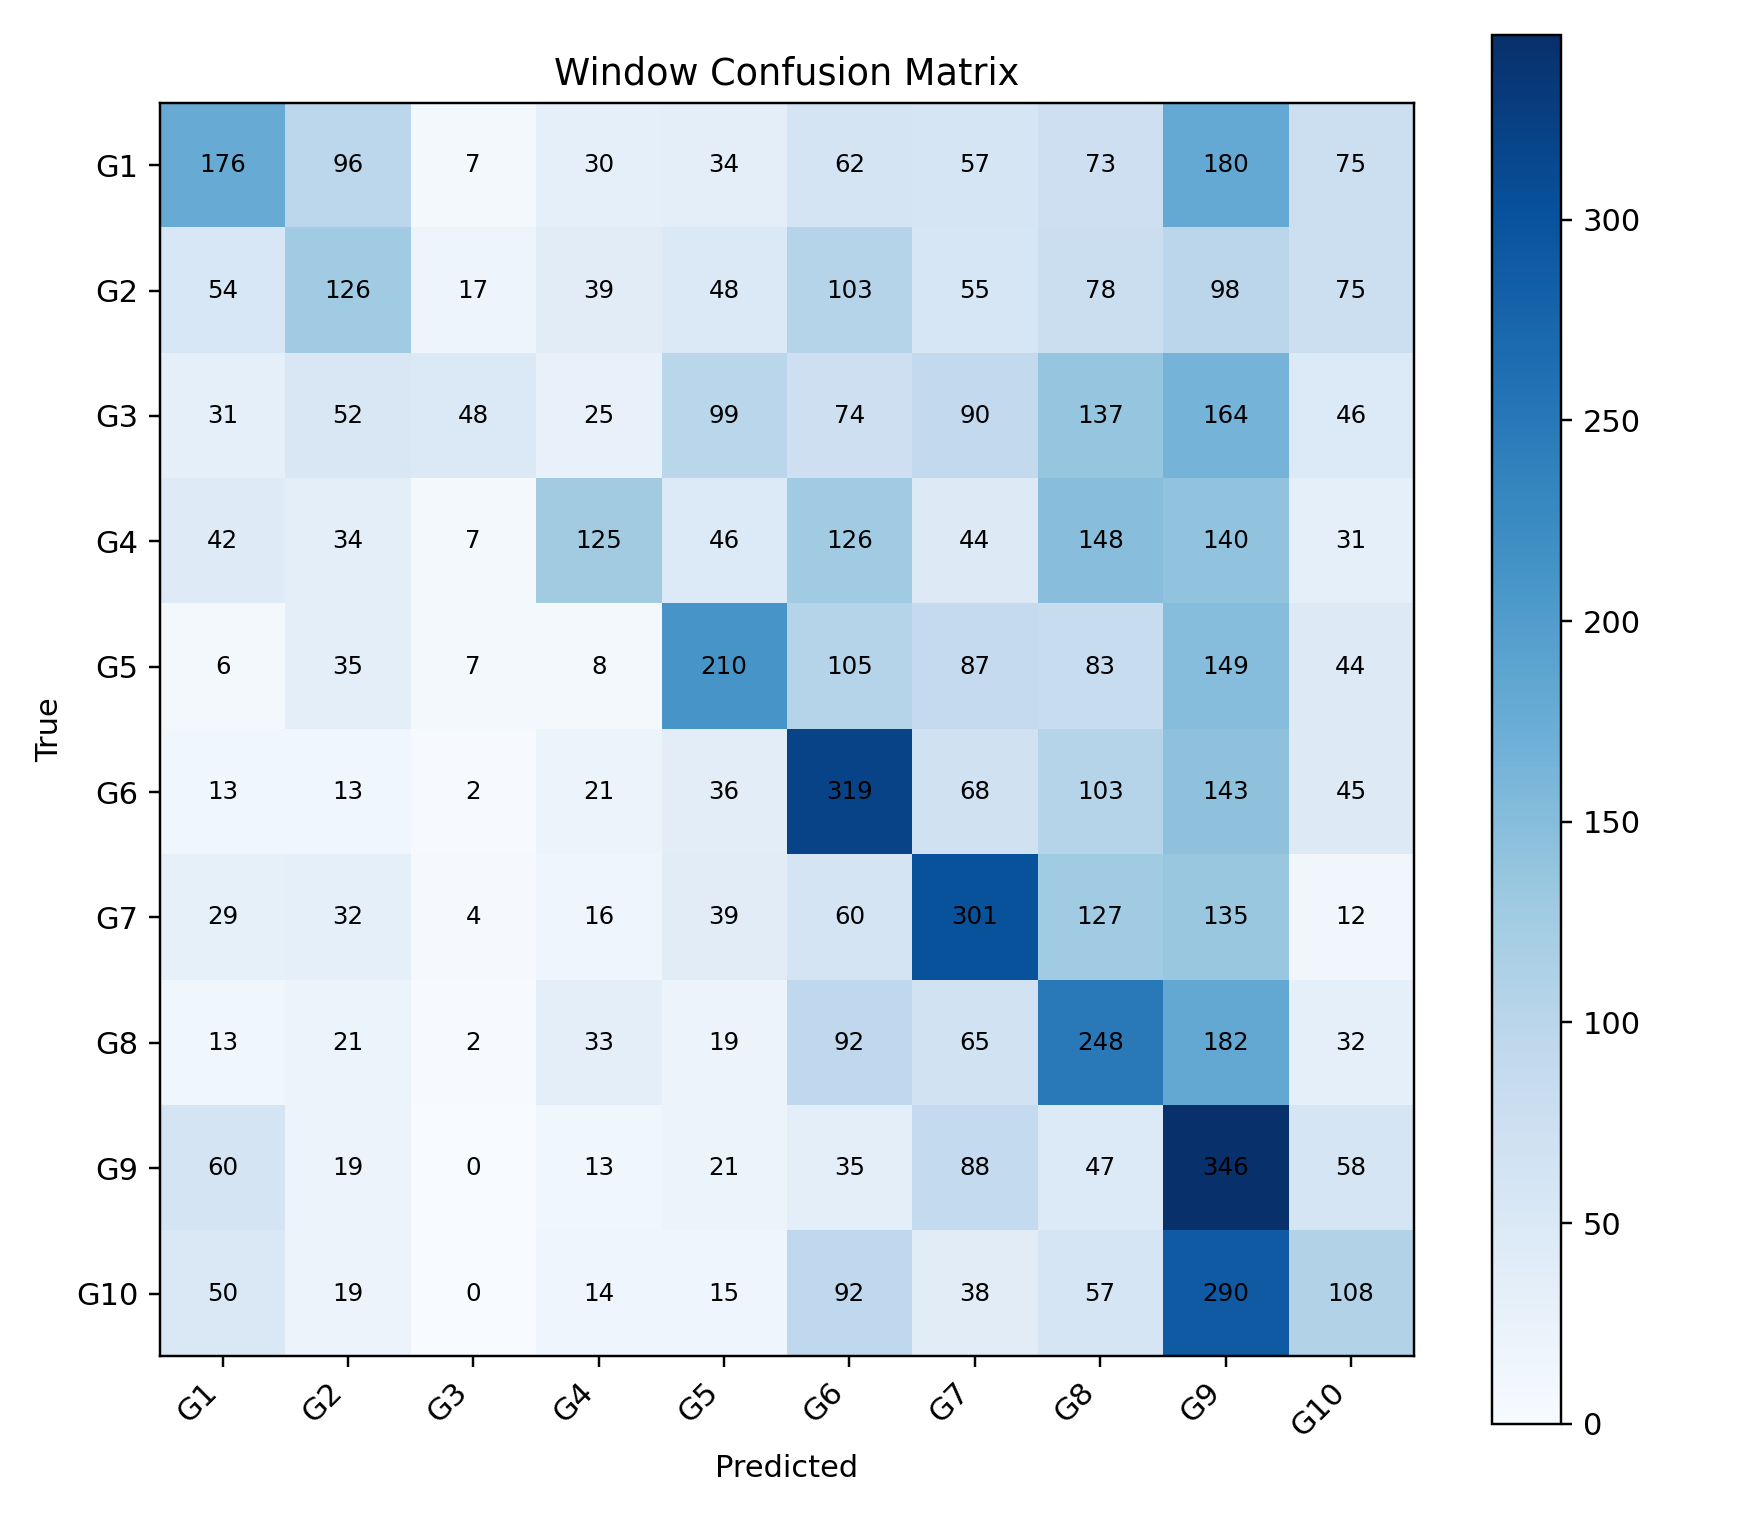

The data file committed next to this chart (first rows):
, G1, G2, G3, G4, G5, G6, G7, G8, G9, G10
G1, 176, 96, 7, 30, 34, 62, 57, 73, 180, 75
G2, 54, 126, 17, 39, 48, 103, 55, 78, 98, 75
G3, 31, 52, 48, 25, 99, 74, 90, 137, 164, 46
G4, 42, 34, 7, 125, 46, 126, 44, 148, 140, 31
G5, 6, 35, 7, 8, 210, 105, 87, 83, 149, 44
G6, 13, 13, 2, 21, 36, 319, 68, 103, 143, 45
G7, 29, 32, 4, 16, 39, 60, 301, 127, 135, 12
G8, 13, 21, 2, 33, 19, 92, 65, 248, 182, 32
G9, 60, 19, 0, 13, 21, 35, 88, 47, 346, 58
G10, 50, 19, 0, 14, 15, 92, 38, 57, 290, 108
